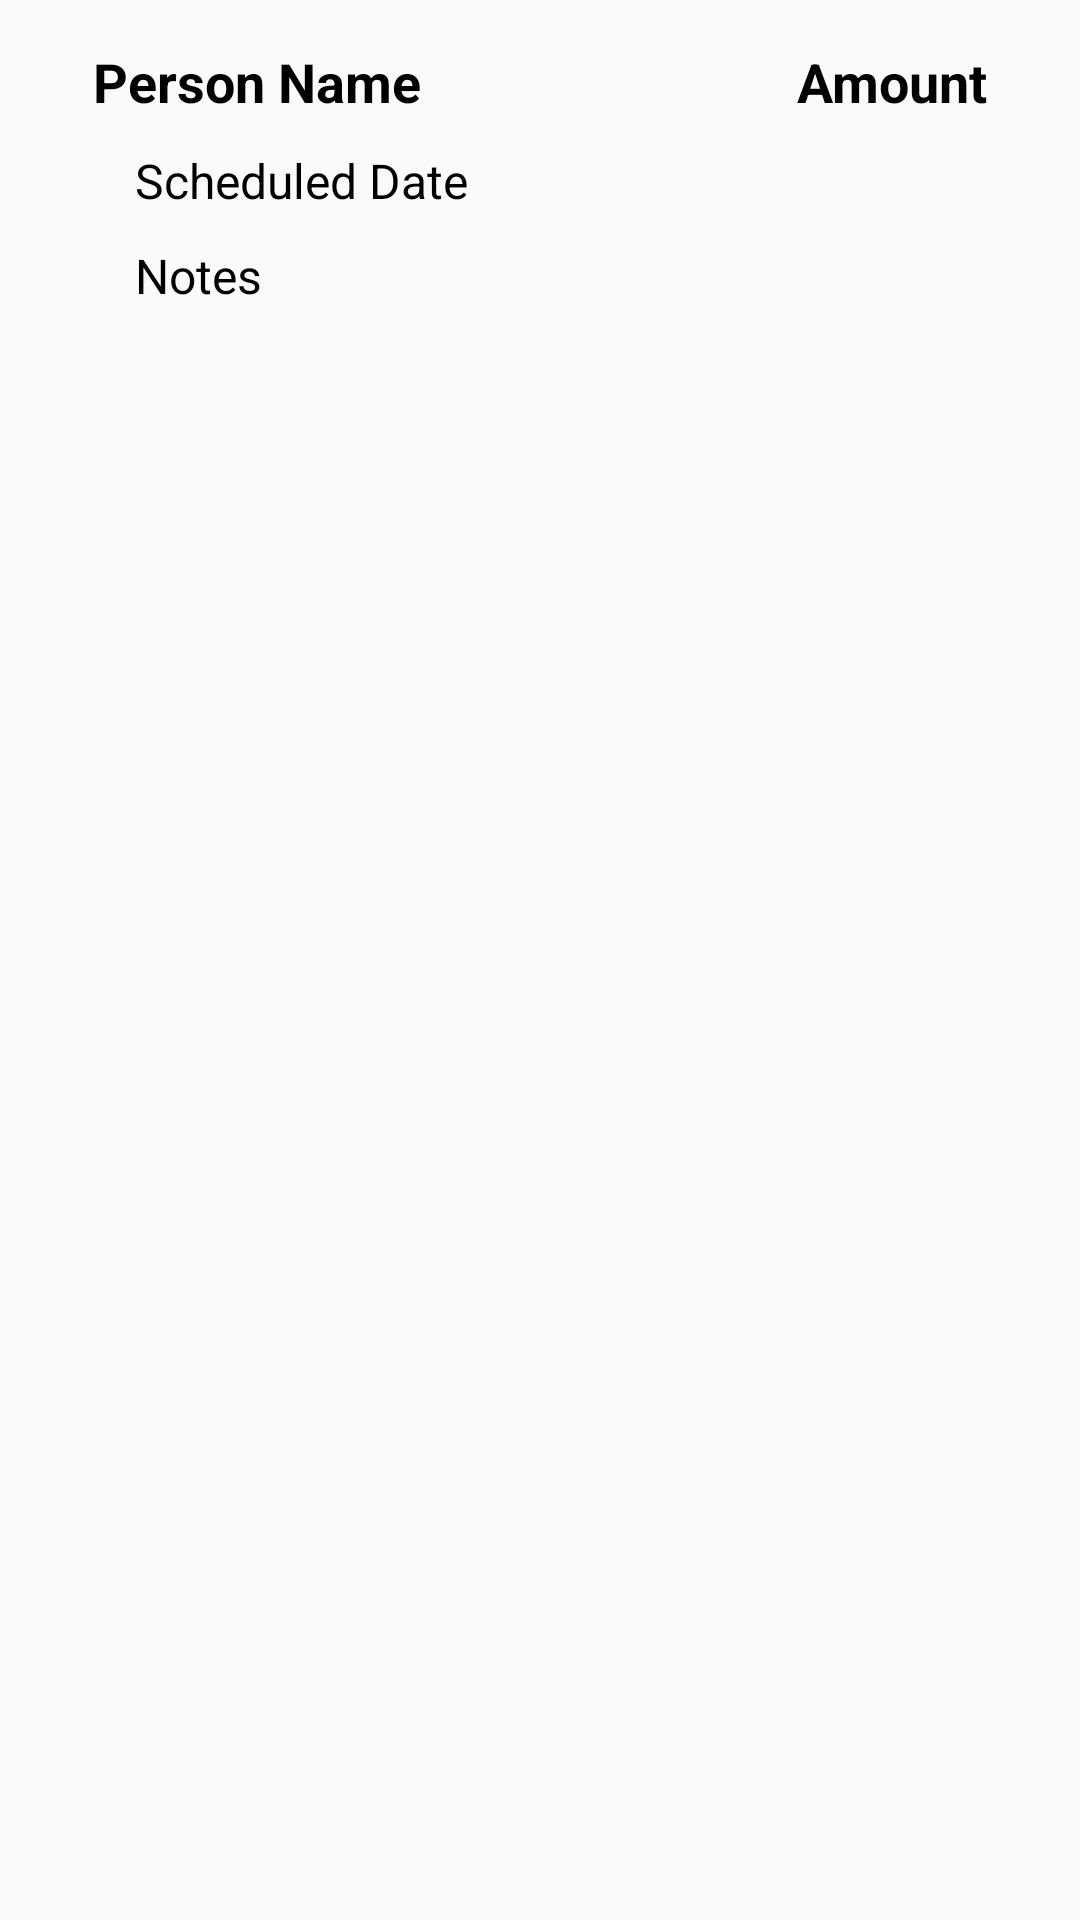

Write the Android layout XML for this screen, with the resource values it uses.
<!-- AndroidManifest.xml: application theme AppTheme -->
<!-- res/layout/payables_and_receivables_list.xml -->
<?xml version="1.0" encoding="utf-8"?>
<androidx.constraintlayout.widget.ConstraintLayout xmlns:android="http://schemas.android.com/apk/res/android"
    xmlns:app="http://schemas.android.com/apk/res-auto"
    xmlns:tools="http://schemas.android.com/tools"
    android:layout_width="match_parent"
    android:layout_height="match_parent"
    android:orientation="vertical">


    <TextView
        android:id="@+id/personNameP"
        android:layout_width="wrap_content"
        android:layout_height="wrap_content"
        android:layout_marginStart="31dp"
        android:layout_marginTop="15dp"
        android:text="@string/PersonName"
        android:textColor="@color/black"
        android:textSize="18sp"
        android:textStyle="bold"
        app:layout_constraintStart_toStartOf="parent"
        app:layout_constraintTop_toTopOf="parent" />

    <TextView
        android:id="@+id/scheduledDateP"
        android:layout_width="wrap_content"
        android:layout_height="wrap_content"
        android:layout_marginStart="45dp"
        android:layout_marginTop="10dp"
        android:text="@string/ScheduledDate"
        android:textColor="@color/black"
        android:textSize="16sp"
        app:layout_constraintStart_toStartOf="parent"
        app:layout_constraintTop_toBottomOf="@+id/personNameP" />

    <TextView
        android:id="@+id/notesP"
        android:layout_width="wrap_content"
        android:layout_height="wrap_content"
        android:layout_marginStart="45dp"
        android:layout_marginTop="10dp"
        android:paddingBottom="15dp"
        android:text="@string/Pnotes"
        android:textAlignment="textEnd"
        android:textColor="@color/black"
        android:textSize="16sp"
        app:layout_constraintStart_toStartOf="parent"
        app:layout_constraintTop_toBottomOf="@+id/scheduledDateP" />


    <TextView
        android:id="@+id/amountP"
        android:layout_width="120dp"
        android:layout_height="wrap_content"
        android:layout_marginTop="15dp"
        android:layout_marginEnd="31dp"
        android:text="@string/PAmount"
        android:textAlignment="textEnd"
        android:textColor="@color/black"
        android:textSize="18sp"
        android:textStyle="bold"
        app:layout_constraintEnd_toEndOf="parent"
        app:layout_constraintTop_toTopOf="parent" />

</androidx.constraintlayout.widget.ConstraintLayout>
<!-- resources referenced by this layout -->
<resources>
  <color name="black">#000000</color>
  <string name="PAmount">Amount</string>
  <string name="PersonName">Person Name</string>
  <string name="Pnotes">Notes</string>
  <string name="ScheduledDate">Scheduled Date</string>
  <style name="AppTheme" parent="Theme.AppCompat.Light.DarkActionBar">
          
          <item name="colorPrimary">@color/colorPrimary</item>
          <item name="colorPrimaryDark">@color/colorPrimaryDark</item>
          <item name="colorAccent">@color/blue4</item>
      </style>
  <color name="colorPrimary">#003366</color>
  <color name="colorPrimaryDark">#00264d</color>
  <color name="blue4">#004D99</color>
</resources>
